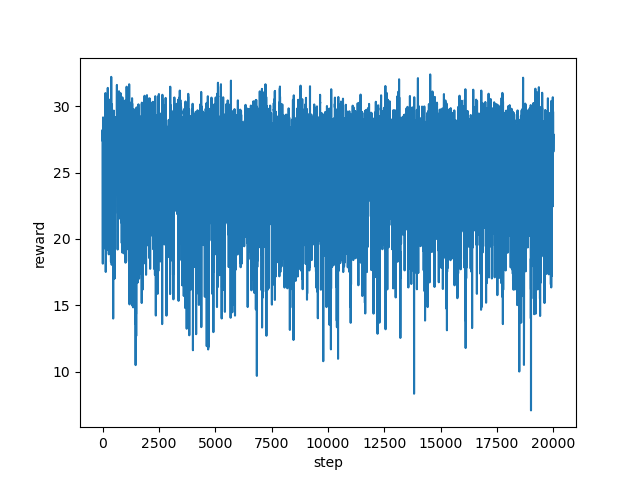

The file beside this chart, header and first rows:
step, reward
0, 27.43
1, 26.34
2, 28.23
3, 24.69
4, 26.42
5, 23.07
6, 20.52
7, 22.06
8, 20.34
9, 20.26
10, 18.25
11, 19.23
12, 18.14
13, 22.21
14, 21.34
15, 26.19
16, 25.67
17, 25.51
18, 27.69
19, 28.16
20, 28.15
21, 27.87
22, 29.16
23, 29.13
24, 28.91
25, 28.95
26, 28.89
27, 28.64
28, 28.32
29, 28.62
30, 24.65
31, 24.55
32, 23.88
33, 24.55
34, 24.2
35, 19.24
36, 24.41
37, 21.2
38, 25.06
39, 28.02
40, 27.66
41, 28.06
42, 27.6
43, 23.23
44, 19.59
45, 21.13
46, 26.08
47, 27.57
48, 27.64
49, 27.59
50, 27.6
51, 23.85
52, 21.92
53, 20.28
54, 22.96
55, 24.82
56, 25.03
57, 23.9
58, 27.05
59, 28.13
... 19,940 more rows
